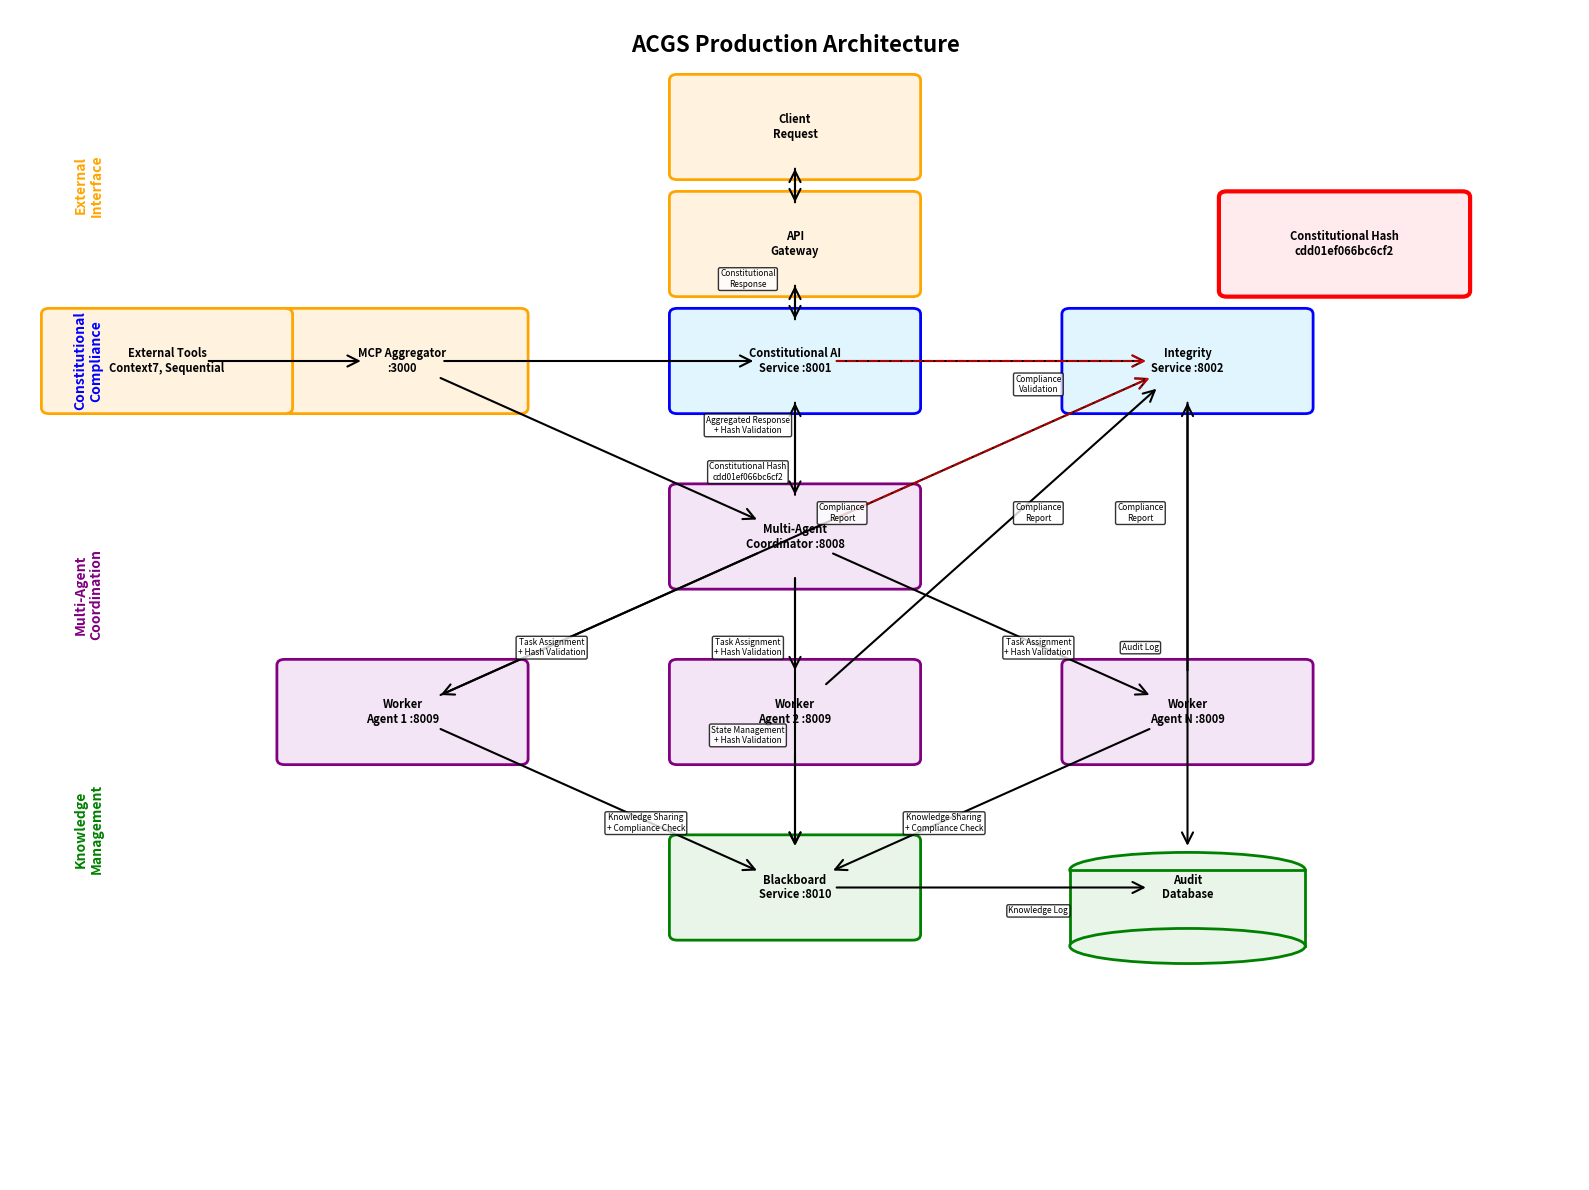

Source code (Python): (Note: this script raises an exception after producing the figure.)
import matplotlib.pyplot as plt
import matplotlib.patches as patches
from matplotlib.patches import FancyBboxPatch, ConnectionPatch
import numpy as np

# Create figure and axis
fig, ax = plt.subplots(1, 1, figsize=(16, 12))
ax.set_xlim(0, 10)
ax.set_ylim(0, 10)
ax.axis('off')

# Define colors for different layers
colors = {
    'constitutional': '#e1f5fe',
    'multiagent': '#f3e5f5', 
    'knowledge': '#e8f5e8',
    'external': '#fff3e0',
    'compliance': '#ffebee'
}

# Define box positions and text
boxes = {
    'client': (5, 9, 'Client\nRequest', 'external'),
    'gateway': (5, 8, 'API\nGateway', 'external'),
    'cai': (5, 7, 'Constitutional AI\nService :8001', 'constitutional'),
    'is': (7.5, 7, 'Integrity\nService :8002', 'constitutional'),
    'hash': (8.5, 8, 'Constitutional Hash\ncdd01ef066bc6cf2', 'compliance'),
    'mac': (5, 5.5, 'Multi-Agent\nCoordinator :8008', 'multiagent'),
    'wa1': (2.5, 4, 'Worker\nAgent 1 :8009', 'multiagent'),
    'wa2': (5, 4, 'Worker\nAgent 2 :8009', 'multiagent'),
    'wa3': (7.5, 4, 'Worker\nAgent N :8009', 'multiagent'),
    'bb': (5, 2.5, 'Blackboard\nService :8010', 'knowledge'),
    'auditdb': (7.5, 2.5, 'Audit\nDatabase', 'knowledge'),
    'mcp': (2.5, 7, 'MCP Aggregator\n:3000', 'external'),
    'tools': (1, 7, 'External Tools\nContext7, Sequential', 'external')
}

# Draw boxes
box_objects = {}
for name, (x, y, text, style) in boxes.items():
    # Create fancy box
    if name == 'auditdb':
        # Draw cylinder for database
        box = patches.Ellipse((x, y+0.15), 1.5, 0.3, facecolor=colors[style], 
                             edgecolor='green', linewidth=2)
        ax.add_patch(box)
        box = patches.Rectangle((x-0.75, y-0.5), 1.5, 0.65, facecolor=colors[style], 
                               edgecolor='green', linewidth=2)
        ax.add_patch(box)
        box = patches.Ellipse((x, y-0.5), 1.5, 0.3, facecolor=colors[style], 
                             edgecolor='green', linewidth=2)
        ax.add_patch(box)
    else:
        linewidth = 3 if style == 'compliance' else 2
        edge_color = {'constitutional': 'blue', 'multiagent': 'purple', 
                     'knowledge': 'green', 'external': 'orange', 'compliance': 'red'}[style]
        
        box = FancyBboxPatch((x-0.75, y-0.4), 1.5, 0.8, 
                            boxstyle="round,pad=0.05",
                            facecolor=colors[style], 
                            edgecolor=edge_color, 
                            linewidth=linewidth)
        ax.add_patch(box)
    
    # Add text
    ax.text(x, y, text, ha='center', va='center', fontsize=8, fontweight='bold')
    box_objects[name] = (x, y)

# Define connections with labels
connections = [
    ('client', 'gateway', ''),
    ('gateway', 'cai', ''),
    ('cai', 'mac', 'Constitutional Hash\ncdd01ef066bc6cf2'),
    ('cai', 'is', 'Compliance\nValidation'),
    ('mac', 'wa1', 'Task Assignment\n+ Hash Validation'),
    ('mac', 'wa2', 'Task Assignment\n+ Hash Validation'),
    ('mac', 'wa3', 'Task Assignment\n+ Hash Validation'),
    ('wa1', 'bb', 'Knowledge Sharing\n+ Compliance Check'),
    ('wa2', 'bb', ''),
    ('wa3', 'bb', 'Knowledge Sharing\n+ Compliance Check'),
    ('mac', 'bb', 'State Management\n+ Hash Validation'),
    ('wa1', 'is', 'Compliance\nReport'),
    ('wa2', 'is', 'Compliance\nReport'),
    ('wa3', 'is', 'Compliance\nReport'),
    ('is', 'auditdb', 'Audit Log'),
    ('bb', 'auditdb', 'Knowledge Log'),
    ('tools', 'mcp', ''),
    ('mcp', 'cai', ''),
    ('mcp', 'mac', ''),
    ('mac', 'cai', 'Aggregated Response\n+ Hash Validation'),
    ('cai', 'gateway', 'Constitutional\nResponse'),
    ('gateway', 'client', '')
]

# Draw connections
for start, end, label in connections:
    x1, y1 = box_objects[start]
    x2, y2 = box_objects[end]
    
    # Create arrow
    arrow = ConnectionPatch((x1, y1), (x2, y2), "data", "data",
                           arrowstyle="->", shrinkA=30, shrinkB=30,
                           mutation_scale=20, fc="black", ec="black", linewidth=1.5)
    ax.add_patch(arrow)
    
    # Add label if provided
    if label:
        mid_x, mid_y = (x1 + x2) / 2, (y1 + y2) / 2
        # Offset label slightly to avoid overlap with arrow
        offset_x = 0.3 if x2 > x1 else -0.3
        offset_y = 0.2 if y2 > y1 else -0.2
        ax.text(mid_x + offset_x, mid_y + offset_y, label, ha='center', va='center', 
                fontsize=6, bbox=dict(boxstyle="round,pad=0.2", facecolor='white', alpha=0.8))

# Add dashed compliance check arrows
compliance_checks = [
    ('cai', 'is', 'Pre-execution\nCompliance Check'),
    ('mac', 'is', 'Runtime\nCompliance Check'),
]

for start, end, label in compliance_checks:
    x1, y1 = box_objects[start]
    x2, y2 = box_objects[end]
    
    arrow = ConnectionPatch((x1, y1), (x2, y2), "data", "data",
                           arrowstyle="->", shrinkA=30, shrinkB=30,
                           mutation_scale=20, fc="red", ec="red", 
                           linewidth=1.5, linestyle='--', alpha=0.7)
    ax.add_patch(arrow)

# Add title
ax.text(5, 9.7, 'ACGS Production Architecture', ha='center', va='center', 
        fontsize=16, fontweight='bold')

# Add layer labels
ax.text(0.5, 8.5, 'External\nInterface', ha='center', va='center', 
        fontsize=10, fontweight='bold', color='orange', rotation=90)
ax.text(0.5, 7, 'Constitutional\nCompliance', ha='center', va='center', 
        fontsize=10, fontweight='bold', color='blue', rotation=90)
ax.text(0.5, 5, 'Multi-Agent\nCoordination', ha='center', va='center', 
        fontsize=10, fontweight='bold', color='purple', rotation=90)
ax.text(0.5, 3, 'Knowledge\nManagement', ha='center', va='center', 
        fontsize=10, fontweight='bold', color='green', rotation=90)

# Save the figure
plt.tight_layout()
plt.savefig('figures/production_architecture.svg', format='svg', dpi=300, bbox_inches='tight')
plt.savefig('figures/production_architecture.pdf', format='pdf', dpi=300, bbox_inches='tight')

print("Production architecture diagram saved as SVG and PDF")
plt.close()
